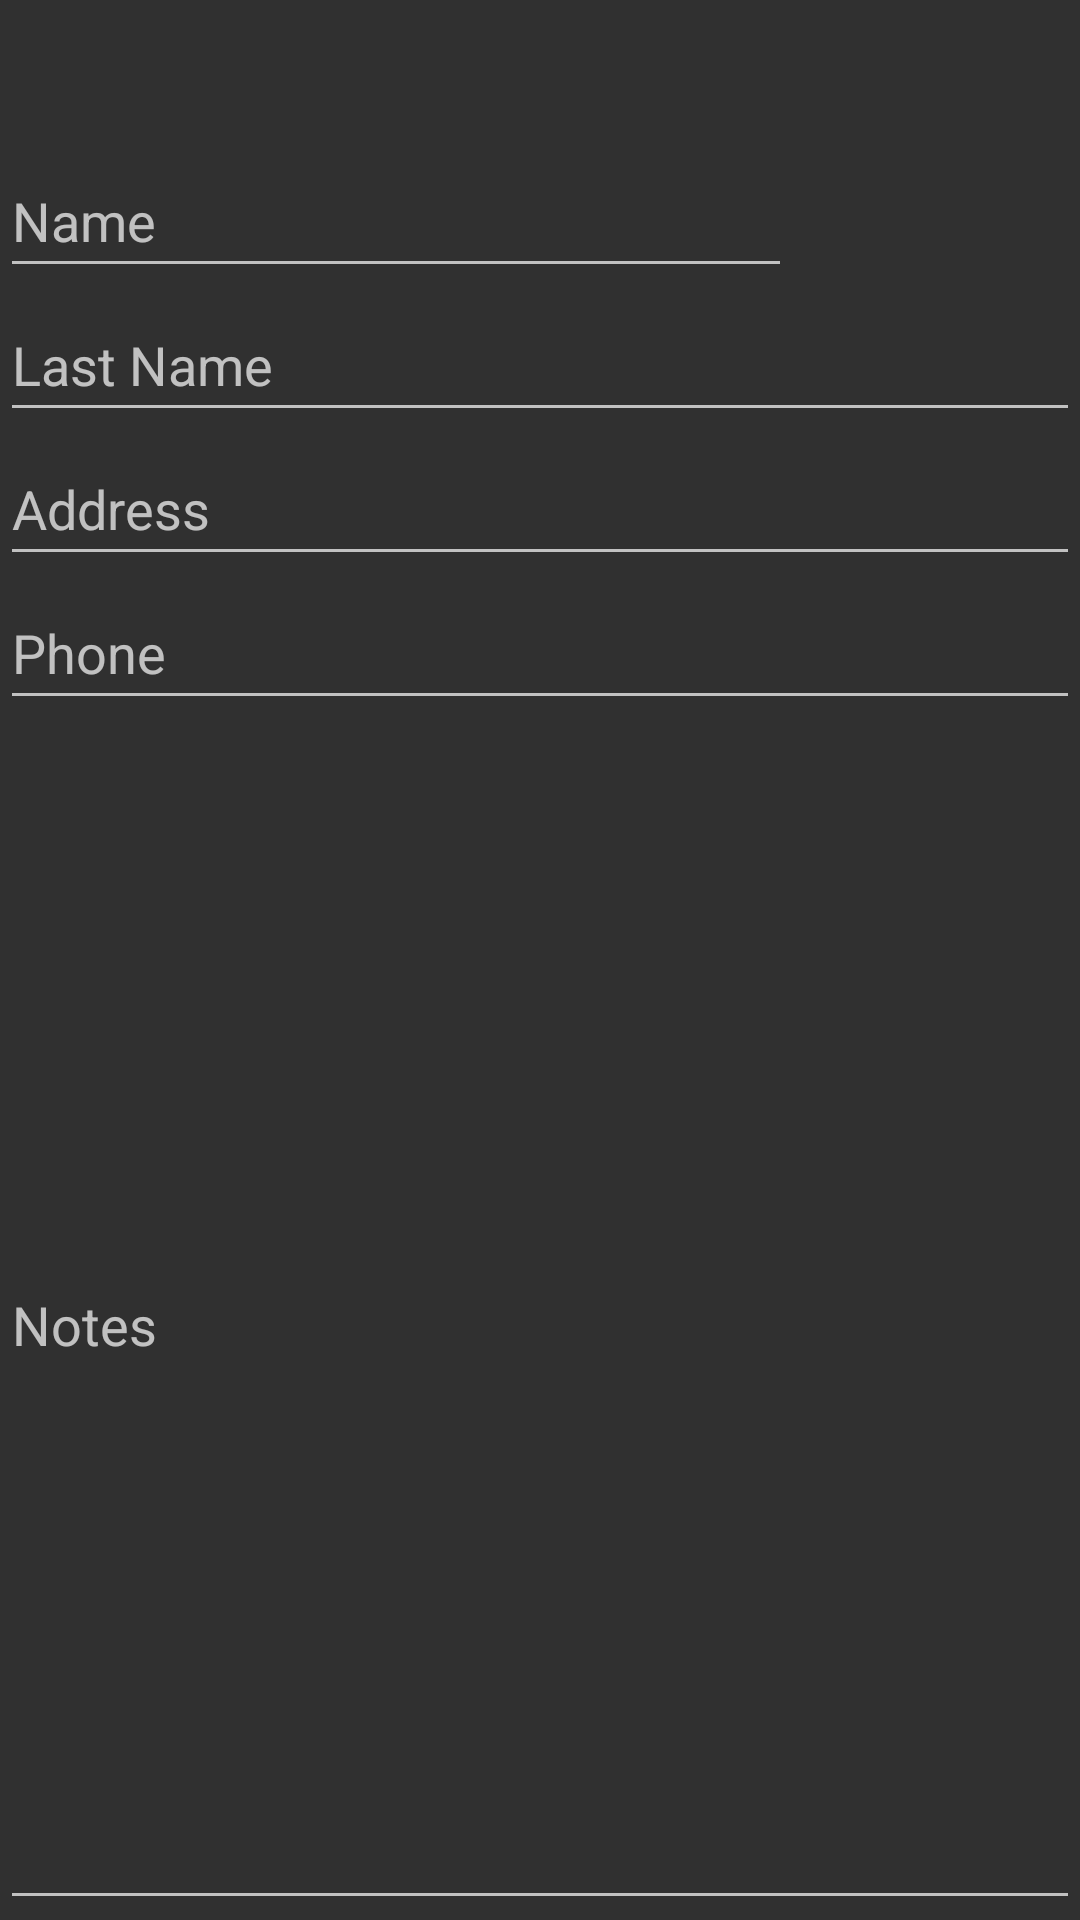

Layout XML and referenced resources for this Android screen:
<!-- AndroidManifest.xml: application theme Theme.AppCompat -->
<!-- res/layout/activity_create_contact.xml -->
<?xml version="1.0" encoding="utf-8"?>
<LinearLayout xmlns:android="http://schemas.android.com/apk/res/android"
    android:layout_width="match_parent"
    android:layout_height="match_parent"
    android:orientation="vertical" >

    <LinearLayout
        android:layout_width="match_parent"
        android:layout_height="wrap_content"
        android:orientation="horizontal" >

        <EditText
            android:id="@+id/et_name"
            android:layout_width="0dp"
            android:layout_height="48dp"
            android:layout_gravity="center|bottom"
            android:layout_weight="1"
            android:hint="@string/name"
            android:inputType="text" />

        <ImageView
            android:id="@+id/iv_avatar"
            android:layout_width="96dp"
            android:layout_height="96dp"
            android:contentDescription="@string/app_name"
            android:src="@android:drawable/sym_def_app_icon" />
    </LinearLayout>

    <EditText
        android:id="@+id/et_last_name"
        android:layout_width="match_parent"
        android:layout_height="48dp"
        android:hint="@string/last_name"
        android:inputType="text" />

    <EditText
        android:id="@+id/et_address"
        android:layout_width="match_parent"
        android:layout_height="48dp"
        android:hint="@string/address"
        android:inputType="text" />

    <EditText
        android:id="@+id/et_phone"
        android:layout_width="match_parent"
        android:layout_height="48dp"
        android:hint="@string/phone"
        android:inputType="phone" />

    <EditText
        android:id="@+id/et_notes"
        android:layout_width="match_parent"
        android:layout_height="match_parent"
        android:hint="@string/notes"
        android:inputType="textMultiLine" />

</LinearLayout>
<!-- resources referenced by this layout -->
<resources>
  <string name="address">Address</string>
  <string name="app_name">Address Book</string>
  <string name="last_name">Last Name</string>
  <string name="name">Name</string>
  <string name="notes">Notes</string>
  <string name="phone">Phone</string>
</resources>
